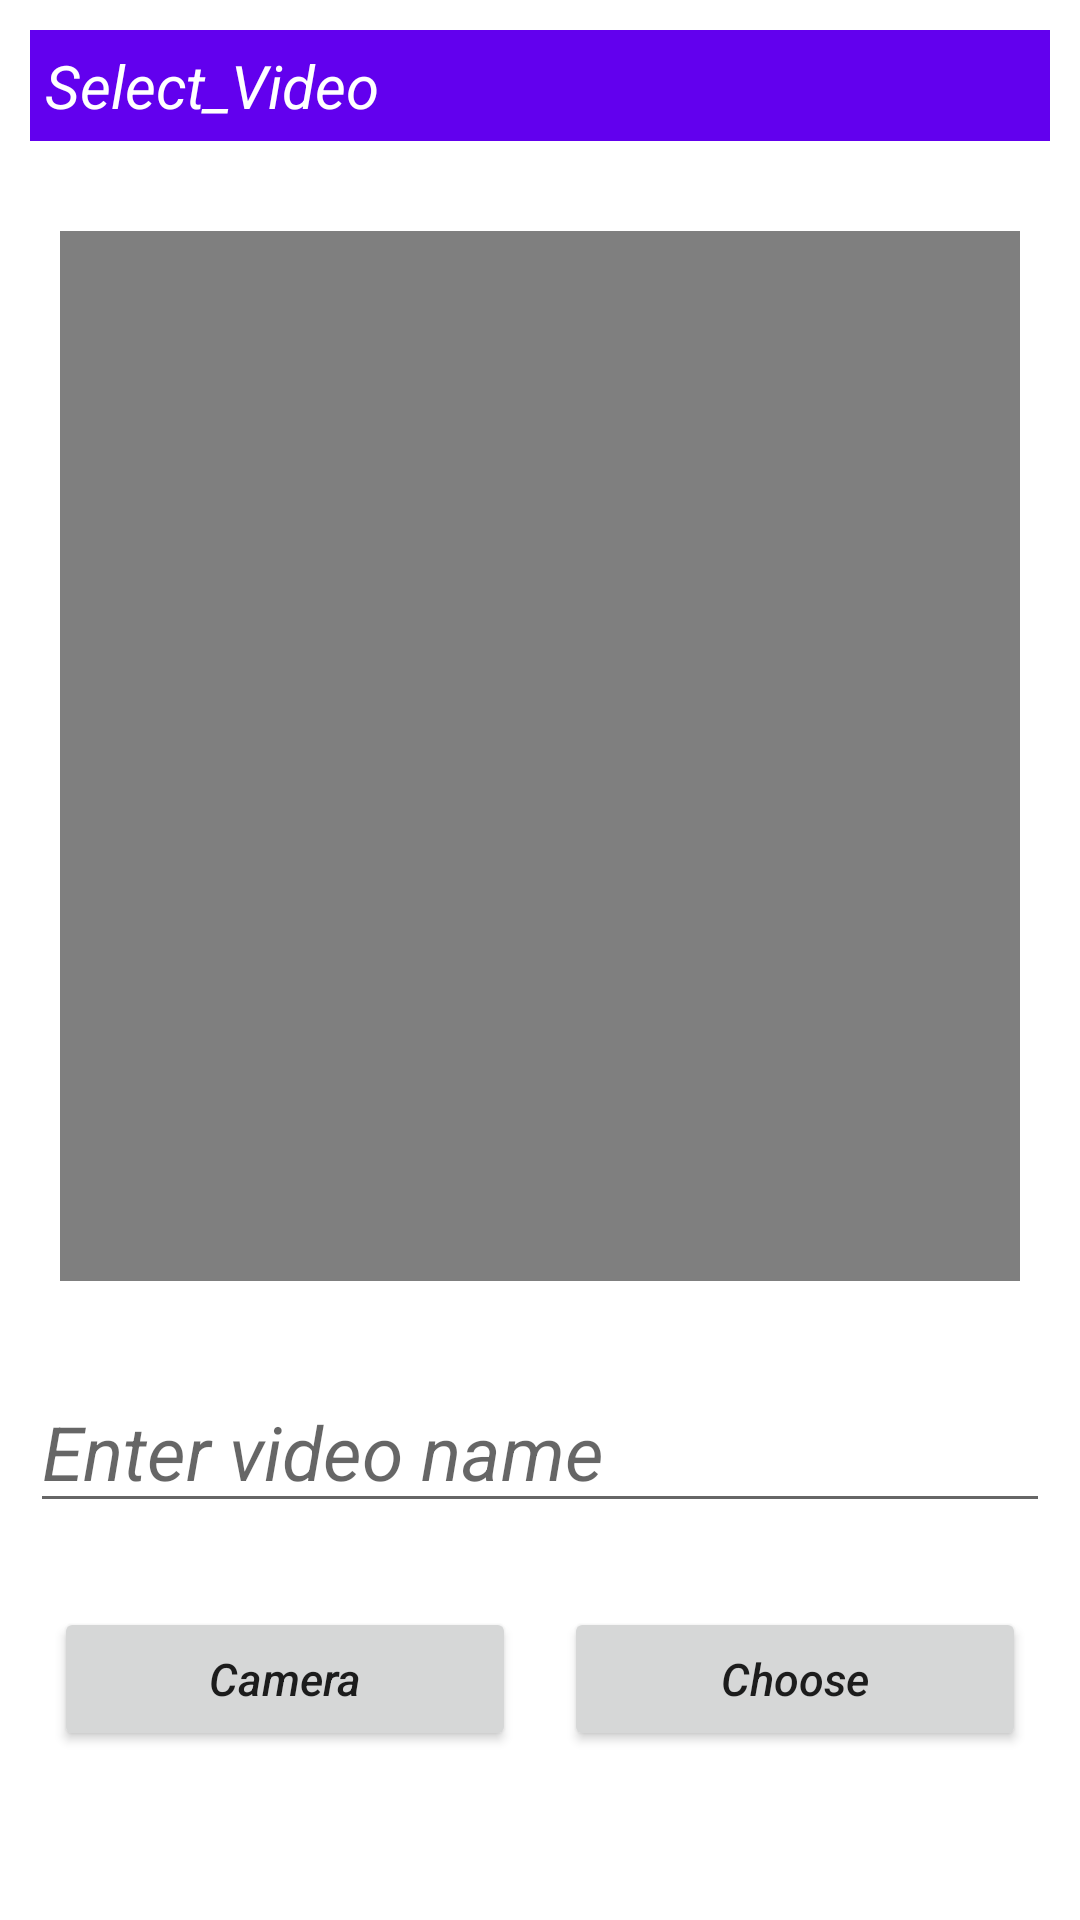

Android layout source for this screen:
<!-- AndroidManifest.xml: application theme Theme.Video_Uploader -->
<!-- res/layout/activity_main2.xml -->
<?xml version="1.0" encoding="utf-8"?>

<RelativeLayout xmlns:android="http://schemas.android.com/apk/res/android"
    android:layout_width="match_parent"
    android:layout_height="match_parent"
    tools:context=".MainActivity2"
    xmlns:app="http://schemas.android.com/apk/res-auto"
    xmlns:tools="http://schemas.android.com/tools">

    <TextView
        android:padding="5dp"
        android:layout_width="match_parent"
        android:layout_height="wrap_content"
        android:text="Select_Video"
        android:textStyle="italic"
        android:layout_margin="10dp"
        android:id="@+id/title_txt"
        android:textSize="20sp"
        android:textColor="@color/white"
        android:background="@color/purple_500"
        />
    <FrameLayout
        android:layout_below="@+id/title_txt"
        android:layout_width="match_parent"
        android:layout_height="370dp"
        android:layout_margin="10dp"
        android:id="@+id/frame_lay"
        >
        <VideoView
            android:layout_margin="10dp"
            android:id="@+id/view_video"
            android:layout_below="@+id/title_txt"
            android:layout_width="match_parent"
            android:layout_height="match_parent"
            android:layout_gravity="center"
            />

    </FrameLayout>

    <EditText

        android:id="@+id/vid_name"
        android:layout_width="match_parent"
        android:layout_height="wrap_content"
        android:layout_below="@+id/frame_lay"
        android:layout_centerHorizontal="true"
        android:layout_marginStart="10dp"
        android:layout_marginTop="10dp"
        android:layout_marginEnd="10dp"
        android:layout_marginBottom="10dp"
        android:hint="Enter video name"
        android:textColor="@color/black"
        android:textSize="25sp"
        android:textStyle="italic" />

    <LinearLayout
        android:id="@+id/lin_lay"
        android:layout_width="match_parent"
        android:layout_height="wrap_content"
        android:layout_below="@+id/vid_name"
        android:weightSum="2"
        android:layout_margin="10dp">
        <Button
            android:textStyle="italic"
            android:id="@+id/camera"
            android:layout_width="wrap_content"
            android:layout_height="wrap_content"
            android:layout_margin="8dp"
            android:text="Camera"
            android:textAllCaps="false"
            android:textSize="15sp"
            android:layout_weight="1"/>
        <Button
            android:textStyle="italic"
            android:layout_weight="1"
            android:id="@+id/ch_btn"
            android:layout_width="wrap_content"
            android:layout_height="wrap_content"
            android:layout_margin="8dp"
            android:textAllCaps="false"
            android:text="Choose"
            android:textSize="15sp"/>
    </LinearLayout>

    <LinearLayout
        android:id="@+id/lin_lay2"
        android:layout_width="match_parent"
        android:layout_height="wrap_content"
        android:layout_below="@+id/lin_lay"
        android:weightSum="2"
        android:layout_margin="10dp">
        <Button
            android:id="@+id/upl_btn"
            android:layout_width="wrap_content"
            android:layout_height="wrap_content"
            android:layout_margin="8dp"
            android:text="Upload"
            android:textStyle="italic"
            android:textAllCaps="false"
            android:textSize="15sp"
            android:layout_weight="1"/>
        <Button
            android:layout_weight="1"
            android:id="@+id/dwn_btn"
            android:textStyle="italic"
            android:layout_width="wrap_content"
            android:layout_height="wrap_content"
            android:layout_margin="8dp"
            android:text="Download"
            android:textAllCaps="false"
            android:textSize="15sp"/>
    </LinearLayout>



</RelativeLayout>
<!-- resources referenced by this layout -->
<resources>
  <style name="Theme.Video_Uploader" parent="Theme.MaterialComponents.DayNight.DarkActionBar">
          
          <item name="colorPrimary">@color/purple_500</item>
          <item name="colorPrimaryVariant">@color/purple_700</item>
          <item name="colorOnPrimary">@color/white</item>
          
          <item name="colorSecondary">@color/teal_200</item>
          <item name="colorSecondaryVariant">@color/teal_700</item>
          <item name="colorOnSecondary">@color/black</item>
          
          <item name="android:statusBarColor" tools:targetApi="l">?attr/colorPrimaryVariant</item>
          
      </style>
  <!-- not gathered from this repository: default colours our renderer supplied (Android Studio template values) -->
  <color name="purple_500">#FF6200EE</color>
  <color name="purple_700">#FF3700B3</color>
  <color name="teal_200">#FF03DAC5</color>
  <color name="teal_700">#FF018786</color>
  <color name="black">#FF000000</color>
  <color name="white">#FFFFFFFF</color>
</resources>
